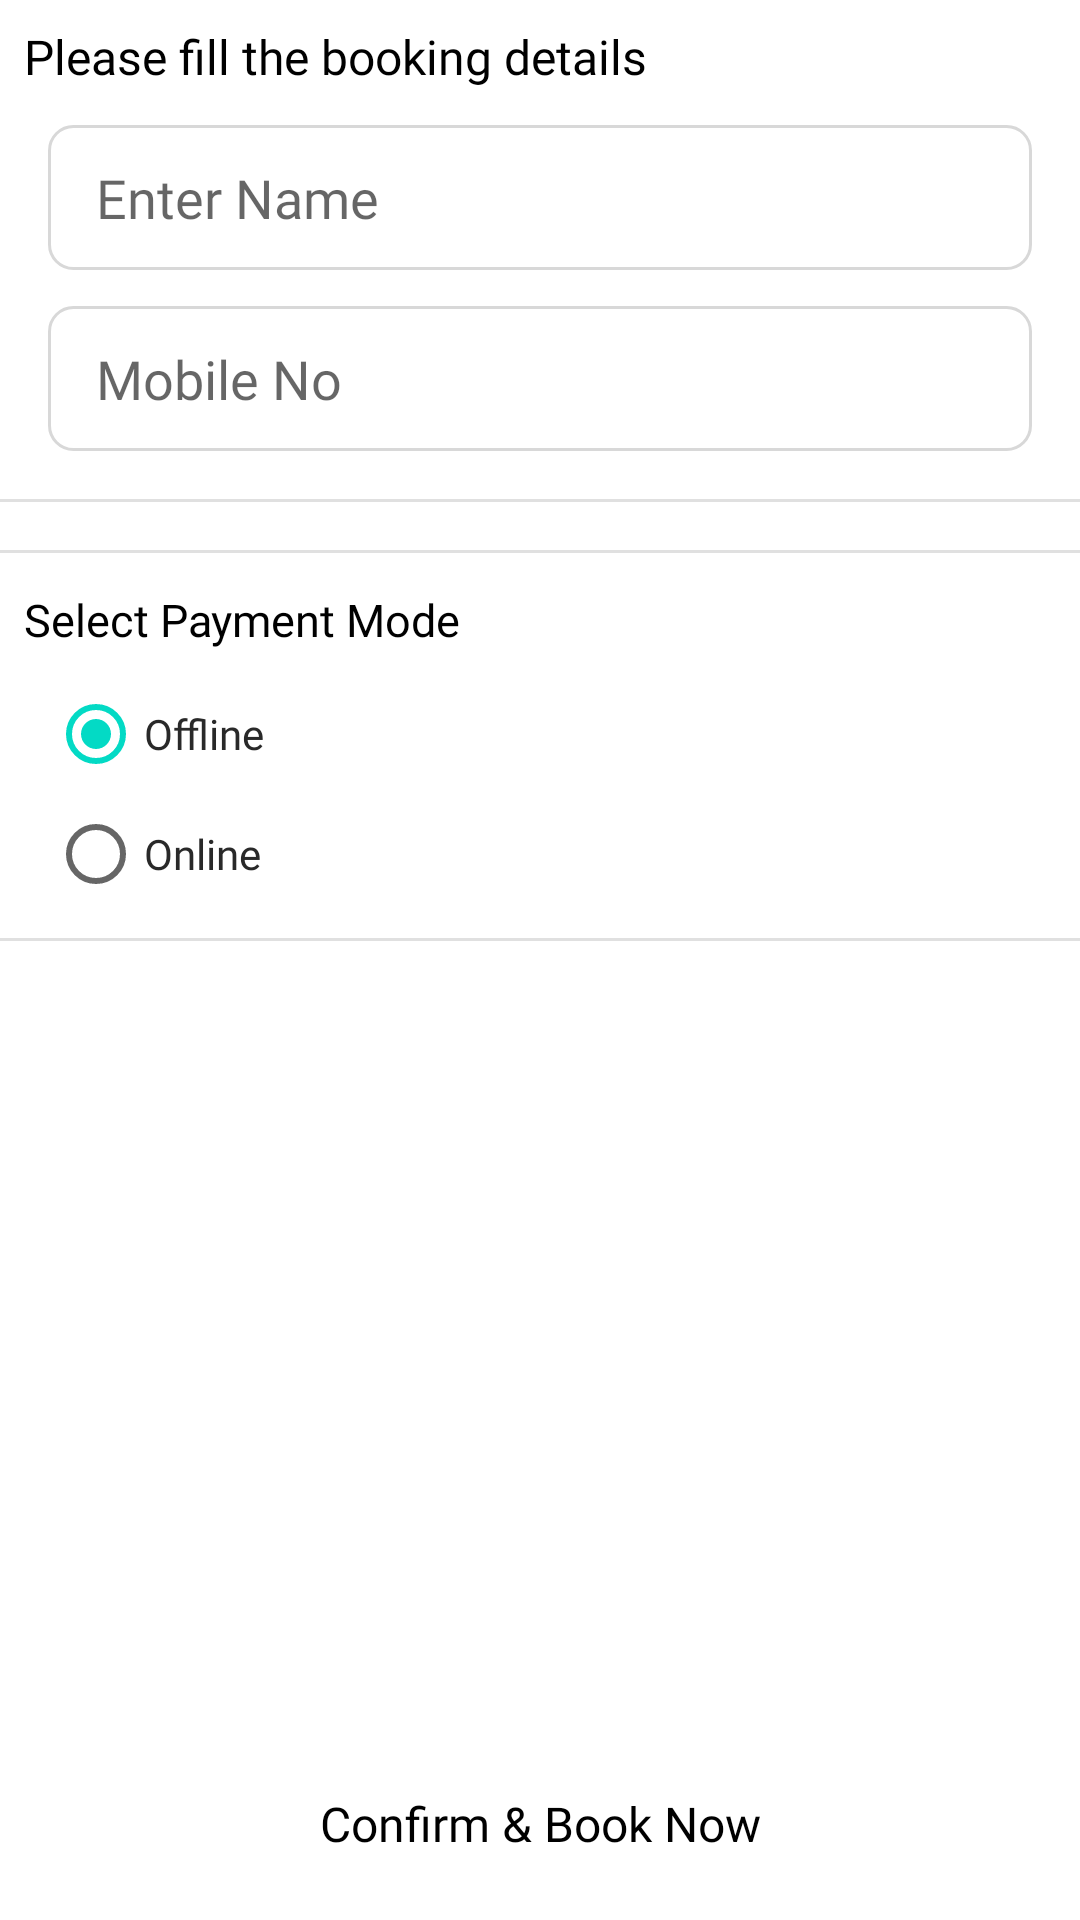

Android layout source for this screen:
<!-- AndroidManifest.xml: application theme Theme.NaayeeClient -->
<!-- res/layout/activity_service_booking.xml -->
<?xml version="1.0" encoding="utf-8"?>
<androidx.constraintlayout.widget.ConstraintLayout xmlns:android="http://schemas.android.com/apk/res/android"
    xmlns:app="http://schemas.android.com/apk/res-auto"
    xmlns:tools="http://schemas.android.com/tools"
    android:layout_width="match_parent"
    android:layout_height="match_parent"
    tools:context=".codes.activity.ServiceBookingActivity">

    <androidx.core.widget.NestedScrollView
        android:layout_width="match_parent"
        android:layout_height="0dp"
        android:layout_marginBottom="8dp"
        app:layout_constraintBottom_toTopOf="@+id/bookNow"
        app:layout_constraintEnd_toEndOf="parent"
        app:layout_constraintStart_toStartOf="parent"
        app:layout_constraintTop_toTopOf="parent">

        <androidx.constraintlayout.widget.ConstraintLayout
            android:id="@+id/constraintLayout"
            android:layout_width="match_parent"
            android:layout_height="wrap_content">

            <androidx.recyclerview.widget.RecyclerView
                android:id="@+id/prServiceList"
                android:layout_width="match_parent"
                android:layout_height="wrap_content"
                android:layout_marginHorizontal="5dp"
                android:layout_marginTop="12dp"
                android:orientation="vertical"
                app:layoutManager="androidx.recyclerview.widget.LinearLayoutManager"
                app:layout_constraintEnd_toEndOf="parent"
                app:layout_constraintStart_toStartOf="parent"
                app:layout_constraintTop_toBottomOf="@+id/divider2" />

            <RadioGroup
                android:id="@+id/paymentModeRadioGroup"
                android:layout_width="match_parent"
                android:layout_height="wrap_content"
                android:layout_marginStart="16dp"
                android:layout_marginTop="8dp"
                android:layout_marginEnd="16dp"
                app:layout_constraintEnd_toEndOf="parent"
                app:layout_constraintStart_toStartOf="parent"
                app:layout_constraintTop_toBottomOf="@+id/textView7">

                <RadioButton
                    android:id="@+id/offlinePaymentModeRdBtn"
                    android:layout_width="match_parent"
                    android:layout_height="40dp"
                    android:checked="true"
                    android:fontFamily="@font/nuntio_regular"
                    android:text="@string/offline"
                    android:textColor="#292929" />

                <RadioButton
                    android:id="@+id/onlinePaymentModeRdBtn"
                    android:layout_width="match_parent"
                    android:layout_height="40dp"
                    android:fontFamily="@font/nuntio_regular"
                    android:text="@string/online"
                    android:textColor="#292929" />
            </RadioGroup>


            <TextView
                android:id="@+id/textView8"
                android:layout_width="match_parent"
                android:layout_height="wrap_content"
                android:layout_marginHorizontal="5dp"
                android:layout_marginStart="8dp"
                android:layout_marginTop="8dp"
                android:layout_marginEnd="8dp"
                android:fontFamily="@font/nuntio_bold"
                android:text="@string/please_fill_the_booking_details"
                android:textColor="@color/black"
                android:textSize="16sp"
                app:layout_constraintEnd_toEndOf="parent"
                app:layout_constraintStart_toStartOf="parent"
                app:layout_constraintTop_toTopOf="parent" />

            <EditText
                android:id="@+id/personName"
                android:layout_width="match_parent"
                android:layout_height="wrap_content"
                android:layout_marginStart="16dp"
                android:layout_marginTop="12dp"
                android:layout_marginEnd="16dp"
                android:background="@drawable/border_8dp"
                android:fontFamily="@font/nuntio_regular"
                android:hint="@string/enter_name"
                android:inputType="text"
                android:paddingHorizontal="16dp"
                android:paddingVertical="12dp"
                android:textColor="#292929"
                app:layout_constraintEnd_toEndOf="parent"
                app:layout_constraintStart_toStartOf="parent"
                app:layout_constraintTop_toBottomOf="@+id/textView8" />


            <EditText
                android:id="@+id/personMobileNo"
                android:layout_width="match_parent"
                android:layout_height="wrap_content"
                android:layout_marginStart="16dp"
                android:layout_marginTop="12dp"
                android:layout_marginEnd="16dp"
                android:background="@drawable/border_8dp"
                android:fontFamily="@font/nuntio_regular"
                android:hint="@string/mobile_no"
                android:inputType="phone"
                android:paddingHorizontal="16dp"
                android:paddingVertical="12dp"
                android:textColor="#292929"
                app:layout_constraintEnd_toEndOf="parent"
                app:layout_constraintStart_toStartOf="parent"
                app:layout_constraintTop_toBottomOf="@+id/personName" />

            <TextView
                android:id="@+id/textView7"
                android:layout_width="match_parent"
                android:layout_height="wrap_content"
                android:layout_marginHorizontal="5dp"
                android:layout_marginStart="8dp"
                android:layout_marginTop="12dp"
                android:layout_marginEnd="8dp"
                android:fontFamily="@font/nuntio_bold"
                android:text="@string/select_payment_mode"
                android:textColor="@color/black"
                android:textSize="15sp"
                app:layout_constraintEnd_toEndOf="parent"
                app:layout_constraintStart_toStartOf="parent"
                app:layout_constraintTop_toBottomOf="@+id/divider3" />

            <View
                android:id="@+id/divider"
                android:layout_width="0dp"
                android:layout_height="1dp"
                android:layout_marginTop="16dp"
                android:background="?android:attr/listDivider"
                app:layout_constraintEnd_toEndOf="parent"
                app:layout_constraintStart_toStartOf="parent"
                app:layout_constraintTop_toBottomOf="@+id/personMobileNo" />

            <View
                android:id="@+id/divider2"
                android:layout_width="409dp"
                android:layout_height="1dp"
                android:layout_marginTop="8dp"
                android:background="?android:attr/listDivider"
                app:layout_constraintEnd_toEndOf="parent"
                app:layout_constraintStart_toStartOf="parent"
                app:layout_constraintTop_toBottomOf="@+id/paymentModeRadioGroup" />

            <TextView
                android:id="@+id/textView9"
                android:layout_width="0dp"
                android:layout_height="wrap_content"
                android:layout_marginStart="8dp"
                android:layout_marginTop="12dp"
                android:layout_marginEnd="8dp"
                android:fontFamily="@font/nuntio_bold"
                android:text="Select Date &amp; Slot"
                android:textColor="#292929"
                android:textSize="15sp"
                android:visibility="gone"
                app:layout_constraintEnd_toEndOf="parent"
                app:layout_constraintStart_toStartOf="parent"
                app:layout_constraintTop_toBottomOf="@+id/divider" />

            <androidx.recyclerview.widget.RecyclerView
                android:id="@+id/dateTimeRecyclerView"
                android:layout_width="match_parent"
                android:layout_height="wrap_content"
                android:layout_marginStart="16dp"
                android:layout_marginTop="8dp"
                android:layout_marginEnd="16dp"
                app:layout_constraintEnd_toEndOf="parent"
                app:layout_constraintStart_toStartOf="parent"
                app:layout_constraintTop_toBottomOf="@+id/textView9" />

            <View
                android:id="@+id/divider3"
                android:layout_width="409dp"
                android:layout_height="1dp"
                android:layout_marginTop="8dp"
                android:background="?android:attr/listDivider"
                app:layout_constraintEnd_toEndOf="parent"
                app:layout_constraintStart_toStartOf="parent"
                app:layout_constraintTop_toBottomOf="@+id/dateTimeRecyclerView" />
        </androidx.constraintlayout.widget.ConstraintLayout>
    </androidx.core.widget.NestedScrollView>

    <androidx.appcompat.widget.AppCompatButton
        android:id="@+id/bookNow"
        android:layout_width="match_parent"
        android:layout_height="wrap_content"
        android:layout_marginStart="8dp"
        android:layout_marginEnd="8dp"
        android:layout_marginBottom="8dp"
        android:background="@drawable/background_orange_12dp"
        android:fontFamily="@font/nuntio_bold"
        android:text="@string/confirm_amp_book_now"
        android:textAllCaps="false"
        android:textColor="@color/black"
        android:textSize="16sp"
        app:layout_constraintBottom_toBottomOf="parent"
        app:layout_constraintEnd_toEndOf="parent"
        app:layout_constraintStart_toStartOf="parent" />

    <ProgressBar
        android:id="@+id/progressBar"
        android:layout_width="50dp"
        android:layout_height="50dp"
        android:layout_centerHorizontal="true"
        android:layout_centerVertical="true"
        android:visibility="gone"
        app:layout_constraintBottom_toBottomOf="parent"
        app:layout_constraintEnd_toEndOf="parent"
        app:layout_constraintStart_toStartOf="parent"
        app:layout_constraintTop_toTopOf="parent" />

</androidx.constraintlayout.widget.ConstraintLayout>
<!-- resources referenced by this layout -->
<resources>
  <color name="black">#FF000000</color>
  <!-- drawable border_8dp (drawable) -->
  <?xml version="1.0" encoding="utf-8"?>
  <shape xmlns:android="http://schemas.android.com/apk/res/android"
      android:shape="rectangle">
      <stroke
          android:width="1dp"
          android:color="#d8d8d8" />
      <solid android:color="@color/white" />
      <corners android:radius="8dp" />
  </shape>
  <string name="confirm_amp_book_now">Confirm &amp; Book Now</string>
  <string name="enter_name">Enter Name</string>
  <string name="mobile_no">Mobile No</string>
  <string name="offline">Offline</string>
  <string name="online">Online</string>
  <string name="please_fill_the_booking_details">Please fill the booking details</string>
  <string name="select_payment_mode">Select Payment Mode</string>
  <style name="Theme.NaayeeClient" parent="Theme.MaterialComponents.Light.DarkActionBar">
          
          <item name="colorPrimary">@color/purple_500</item>
          <item name="colorPrimaryVariant">@color/purple_700</item>
          <item name="colorOnPrimary">@color/white</item>
          
          <item name="colorSecondary">@color/teal_200</item>
          <item name="colorSecondaryVariant">@color/teal_700</item>
          <item name="colorOnSecondary">@color/black</item>
          
          <item name="android:statusBarColor" tools:targetApi="l">?attr/colorPrimaryVariant</item>
          
      </style>
  <color name="white">#FFFFFFFF</color>
  <color name="purple_500">#FFC107</color>
  <color name="purple_700">#FFC107</color>
  <color name="teal_200">#FF03DAC5</color>
  <color name="teal_700">#FF018786</color>
</resources>
